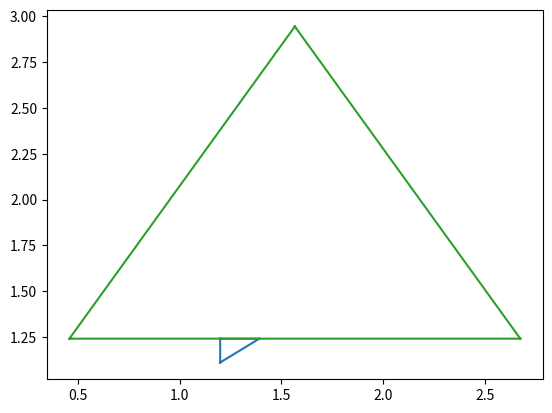

Python code for this plot:
import numpy as np
import matplotlib.pyplot as plt
a = np.array([[1.2, 1.11], [1.392593, 1.24], [1.2, 1.24]])
d = np.array([[0.458750, 1.24], [2.67525, 1.24], [1.567, 2.945]])
plt.triplot(a[:, 0], a[:, 1])
plt.triplot(d[:, 0], d[:, 1])
plt.show()
